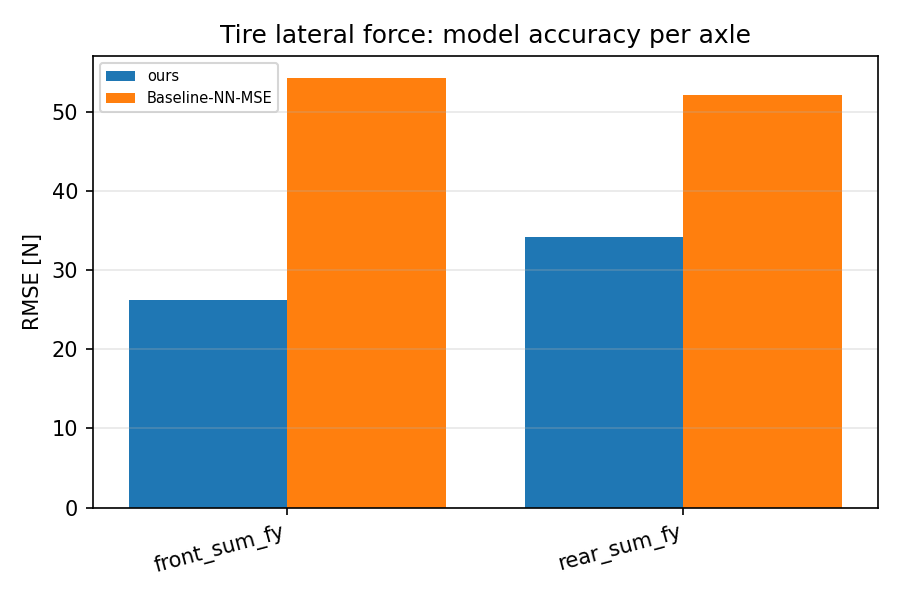

The table this chart was drawn from, first rows:
scenario, category, value
ours, front_sum_fy, 26.2
ours, rear_sum_fy, 34.17
Baseline-NN-MSE, front_sum_fy, 54.34
Baseline-NN-MSE, rear_sum_fy, 52.07
